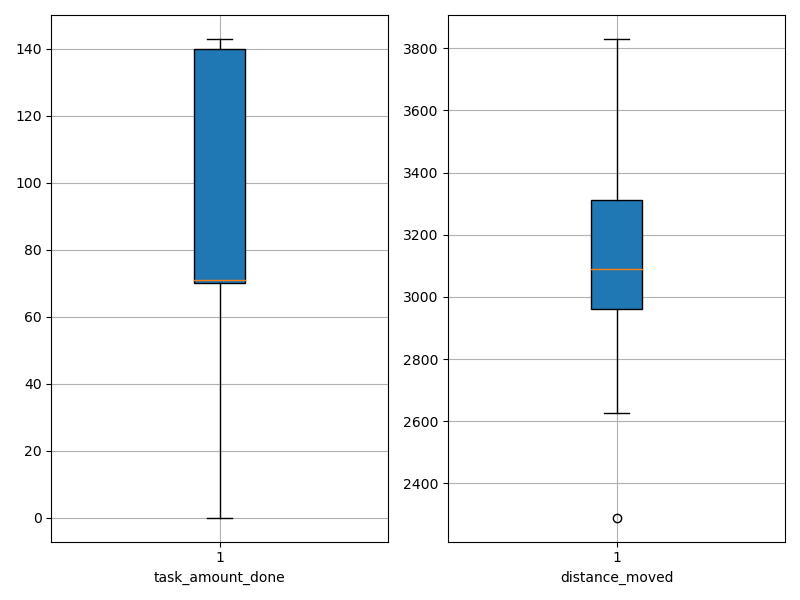

The data file committed next to this chart (first rows):
agent_id, task_amount_done, distance_moved
0, 69.0, 3149
1, 141.0, 2988
2, 140.0, 2290
3, 70.0, 3065
4, 71.0, 3357
5, 69.0, 3070
6, 70.0, 3185
7, 139.0, 2625
8, 141.0, 2970
9, 71.0, 3029
10, 70.0, 3103
11, 71.0, 2726
12, 70.0, 2843
13, 70.0, 3425
14, 70.0, 3416
15, 0.0, 3348
16, 140.0, 3033
17, 139.0, 3109
18, 70.0, 3532
19, 139.0, 3022
20, 0.0, 3830
21, 69.0, 2985
22, 71.0, 3631
23, 141.0, 3255
24, 140.0, 3075
25, 140.0, 2772
26, 140.0, 2649
27, 139.0, 2647
28, 70.0, 3557
29, 139.0, 3111
30, 70.0, 3226
31, 70.0, 3301
32, 140.0, 2877
33, 143.0, 2645
34, 138.0, 3050
35, 140.0, 3263
36, 70.0, 2931
37, 141.0, 3102
38, 69.0, 3338
39, 70.0, 3406
